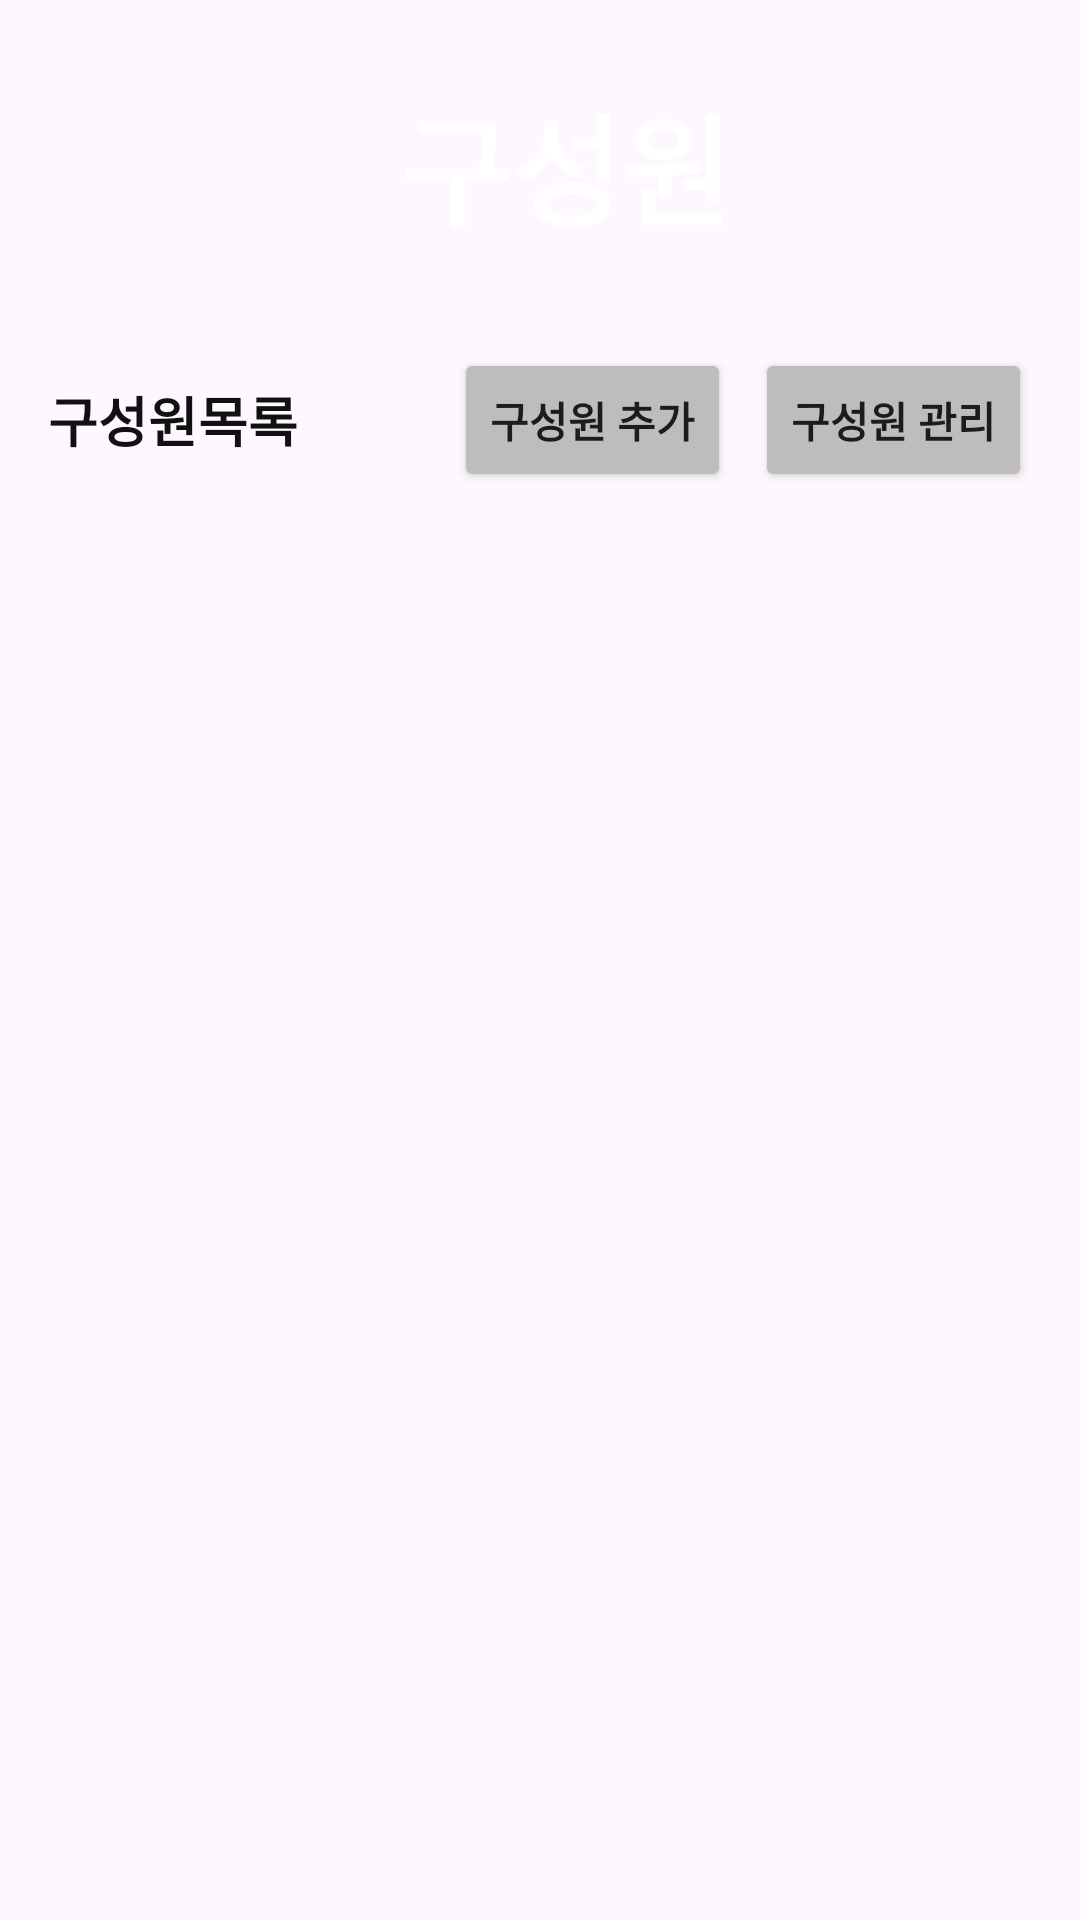

Produce the Android XML layout that renders to this screen, including the resource entries it uses.
<!-- AndroidManifest.xml: application theme Theme.FoodCare -->
<!-- res/layout/activity_member.xml -->
<?xml version="1.0" encoding="utf-8"?>
<ScrollView xmlns:android="http://schemas.android.com/apk/res/android"
    android:layout_width="match_parent"
    android:layout_height="match_parent"
    xmlns:app="http://schemas.android.com/apk/res-auto"
    android:fillViewport="true">

    <LinearLayout
        android:orientation="vertical"
        android:layout_width="match_parent"
        android:layout_height="wrap_content">

        
        <LinearLayout
            android:id="@+id/topBarLayout"
            android:layout_width="match_parent"
            android:layout_height="100dp"
            android:background="@drawable/topbar"
            android:orientation="vertical">

            <androidx.constraintlayout.widget.ConstraintLayout
                android:layout_width="match_parent"
                android:layout_height="wrap_content"
                android:layout_marginStart="24dp"
                android:layout_marginEnd="24dp"
                android:paddingTop="16dp"
                android:paddingBottom="16dp">

                <ImageView
                    android:id="@+id/backButton"
                    android:layout_width="48dp"
                    android:layout_height="48dp"
                    android:src="@drawable/back_button"
                    android:layout_marginTop="10dp"
                    android:contentDescription="뒤로가기"

                    app:layout_constraintStart_toStartOf="parent"
                    app:layout_constraintTop_toTopOf="parent"
                    app:layout_constraintBottom_toBottomOf="parent" />

                <TextView
                    android:id="@+id/topBarTitle"
                    android:layout_width="wrap_content"
                    android:layout_height="wrap_content"
                    android:text="구성원"
                    android:textSize="40sp"
                    android:textColor="#FFFFFF"
                    android:textStyle="bold"
                    android:layout_marginTop="10dp"
                    app:layout_constraintStart_toEndOf="@id/backButton"
                    app:layout_constraintTop_toTopOf="parent"
                    app:layout_constraintBottom_toBottomOf="parent"
                    app:layout_constraintEnd_toEndOf="parent"
                    app:layout_constraintHorizontal_bias="0.4" />
            </androidx.constraintlayout.widget.ConstraintLayout>
        </LinearLayout>

        
        <LinearLayout
            android:layout_width="match_parent"
            android:layout_height="wrap_content"
            android:orientation="horizontal"
            android:gravity="center_vertical"
            android:padding="16dp">

            <TextView
                android:id="@+id/memberListLabel"
                android:layout_width="0dp"
                android:layout_height="wrap_content"
                android:text="구성원목록"
                android:textSize="18sp"
                android:textStyle="bold"
                android:layout_weight="1"
                android:textColor="#111" />

            <Button
                android:id="@+id/btnAddMember"
                android:layout_width="wrap_content"
                android:layout_height="wrap_content"
                android:text="구성원 추가"
                android:textStyle="bold"
                android:backgroundTint="#BDBDBD"/>

            <Button
                android:id="@+id/btnManageMember"
                android:layout_width="wrap_content"
                android:layout_height="wrap_content"
                android:text="구성원 관리"
                android:textStyle="bold"
                android:layout_marginStart="8dp"
                android:backgroundTint="#BDBDBD"/>
        </LinearLayout>

        
        <ScrollView
            android:layout_width="match_parent"
            android:layout_height="0dp"
            android:layout_weight="1">

            <LinearLayout
                android:id="@+id/memberListContainer"
                android:layout_width="match_parent"
                android:layout_height="wrap_content"
                android:orientation="vertical"
                android:padding="16dp" />
        </ScrollView>


    </LinearLayout>
</ScrollView>
<!-- resources referenced by this layout -->
<resources>
  <style name="Theme.FoodCare" parent="Base.Theme.FoodCare" />
  <style name="Base.Theme.FoodCare" parent="Theme.Material3.DayNight.NoActionBar">
          
          <item name="android:statusBarColor">@color/your_background_color</item>
      </style>
  <color name="your_background_color">#FF4CAF50</color>
</resources>
